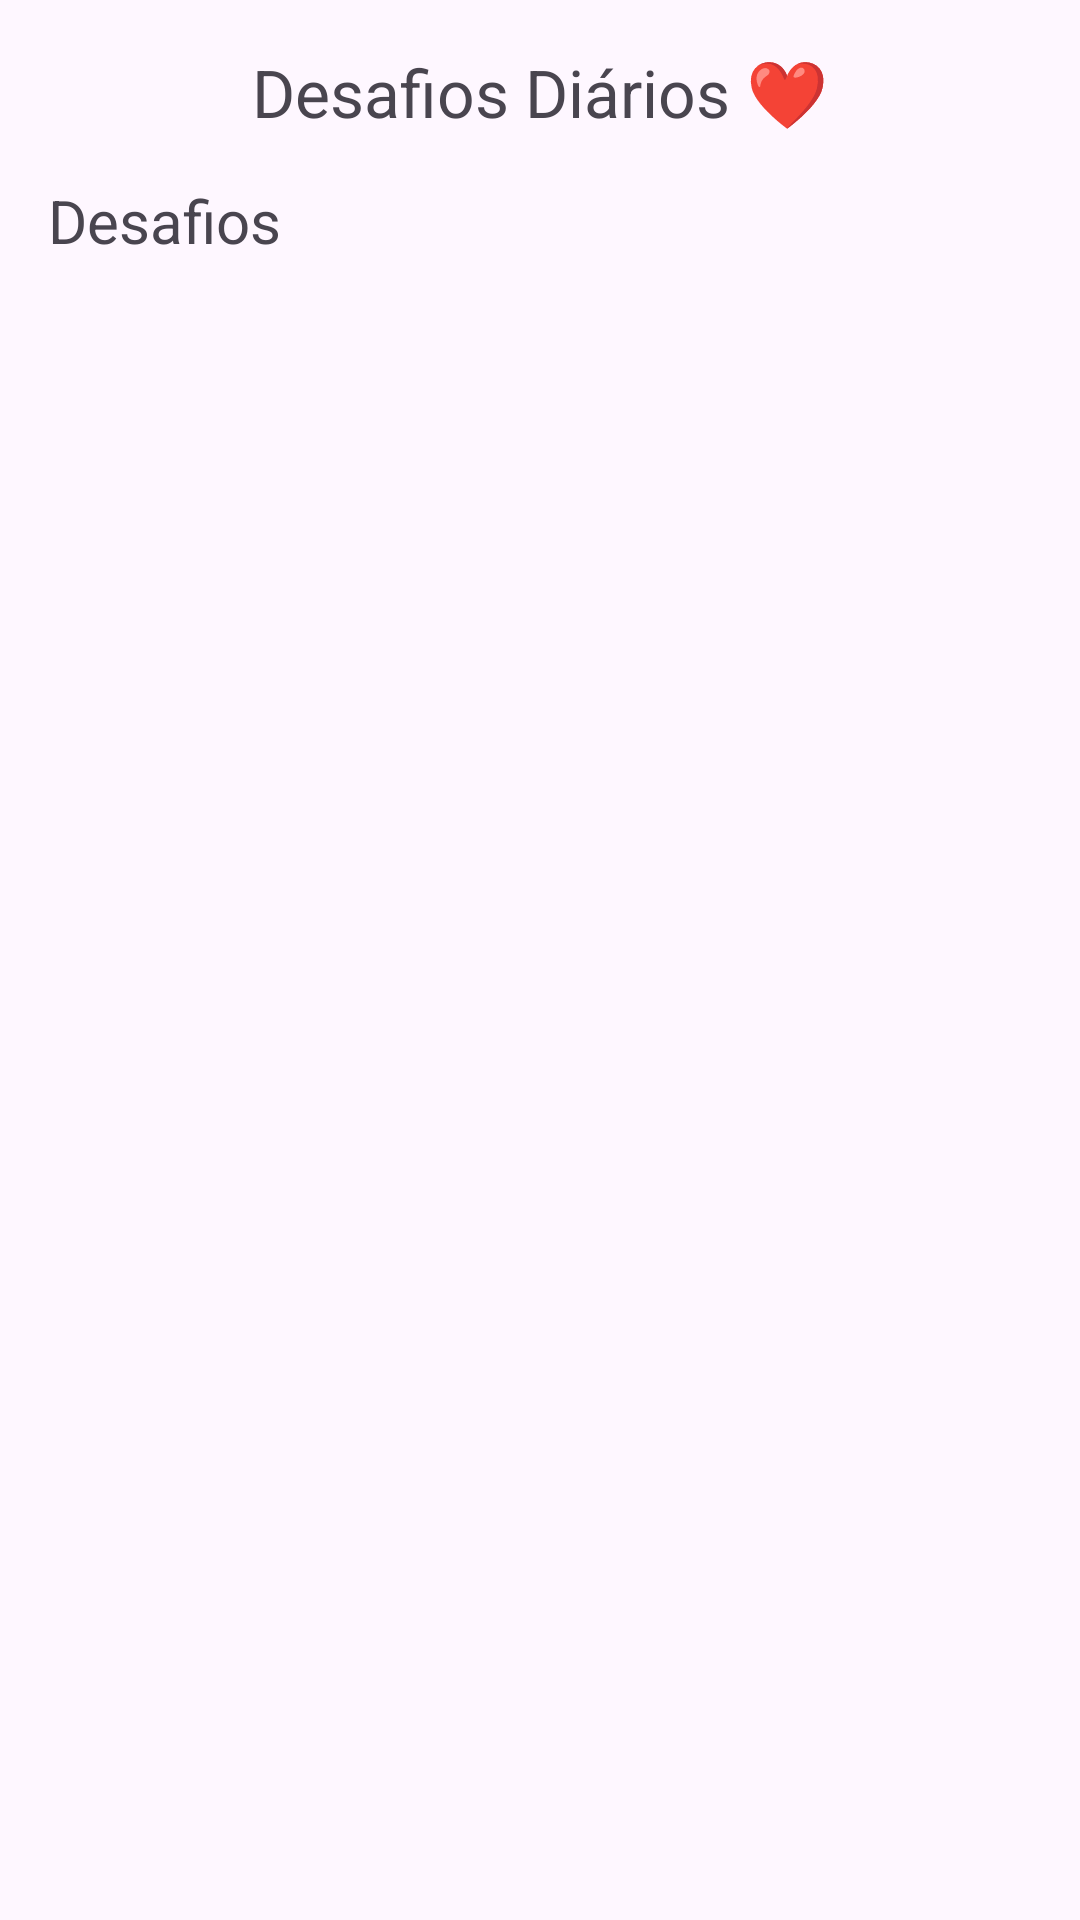

Layout XML and referenced resources for this Android screen:
<!-- AndroidManifest.xml: application theme Theme.Desafio_Bondade -->
<!-- res/layout/fragment_desafios.xml -->
<?xml version="1.0" encoding="utf-8"?>
<FrameLayout xmlns:android="http://schemas.android.com/apk/res/android"
    xmlns:tools="http://schemas.android.com/tools"
    android:layout_width="match_parent"
    android:layout_height="match_parent"
    tools:context=".Desafios">

    <TextView
        android:id="@+id/textDesafios"
        android:layout_width="match_parent"
        android:layout_height="680dp"
        android:layout_marginStart="16dp"
        android:layout_marginTop="60dp"
        android:layout_marginEnd="16dp"
        android:layout_marginBottom="16dp"
        android:justificationMode="inter_word"
        android:text="Desafios"
        android:textSize="20dp" />

    <TextView
        android:id="@+id/textView4"
        android:layout_gravity="top|center_horizontal"
        android:layout_marginTop="16dp"
        android:layout_width="wrap_content"
        android:layout_height="wrap_content"
        android:text="Desafios Diários ❤️"
        android:textSize="22dp" />

</FrameLayout>
<!-- resources referenced by this layout -->
<resources>
  <style name="Theme.Desafio_Bondade" parent="Base.Theme.Desafio_Bondade" />
  <style name="Base.Theme.Desafio_Bondade" parent="Theme.Material3.DayNight.NoActionBar">
          
          
      </style>
</resources>
